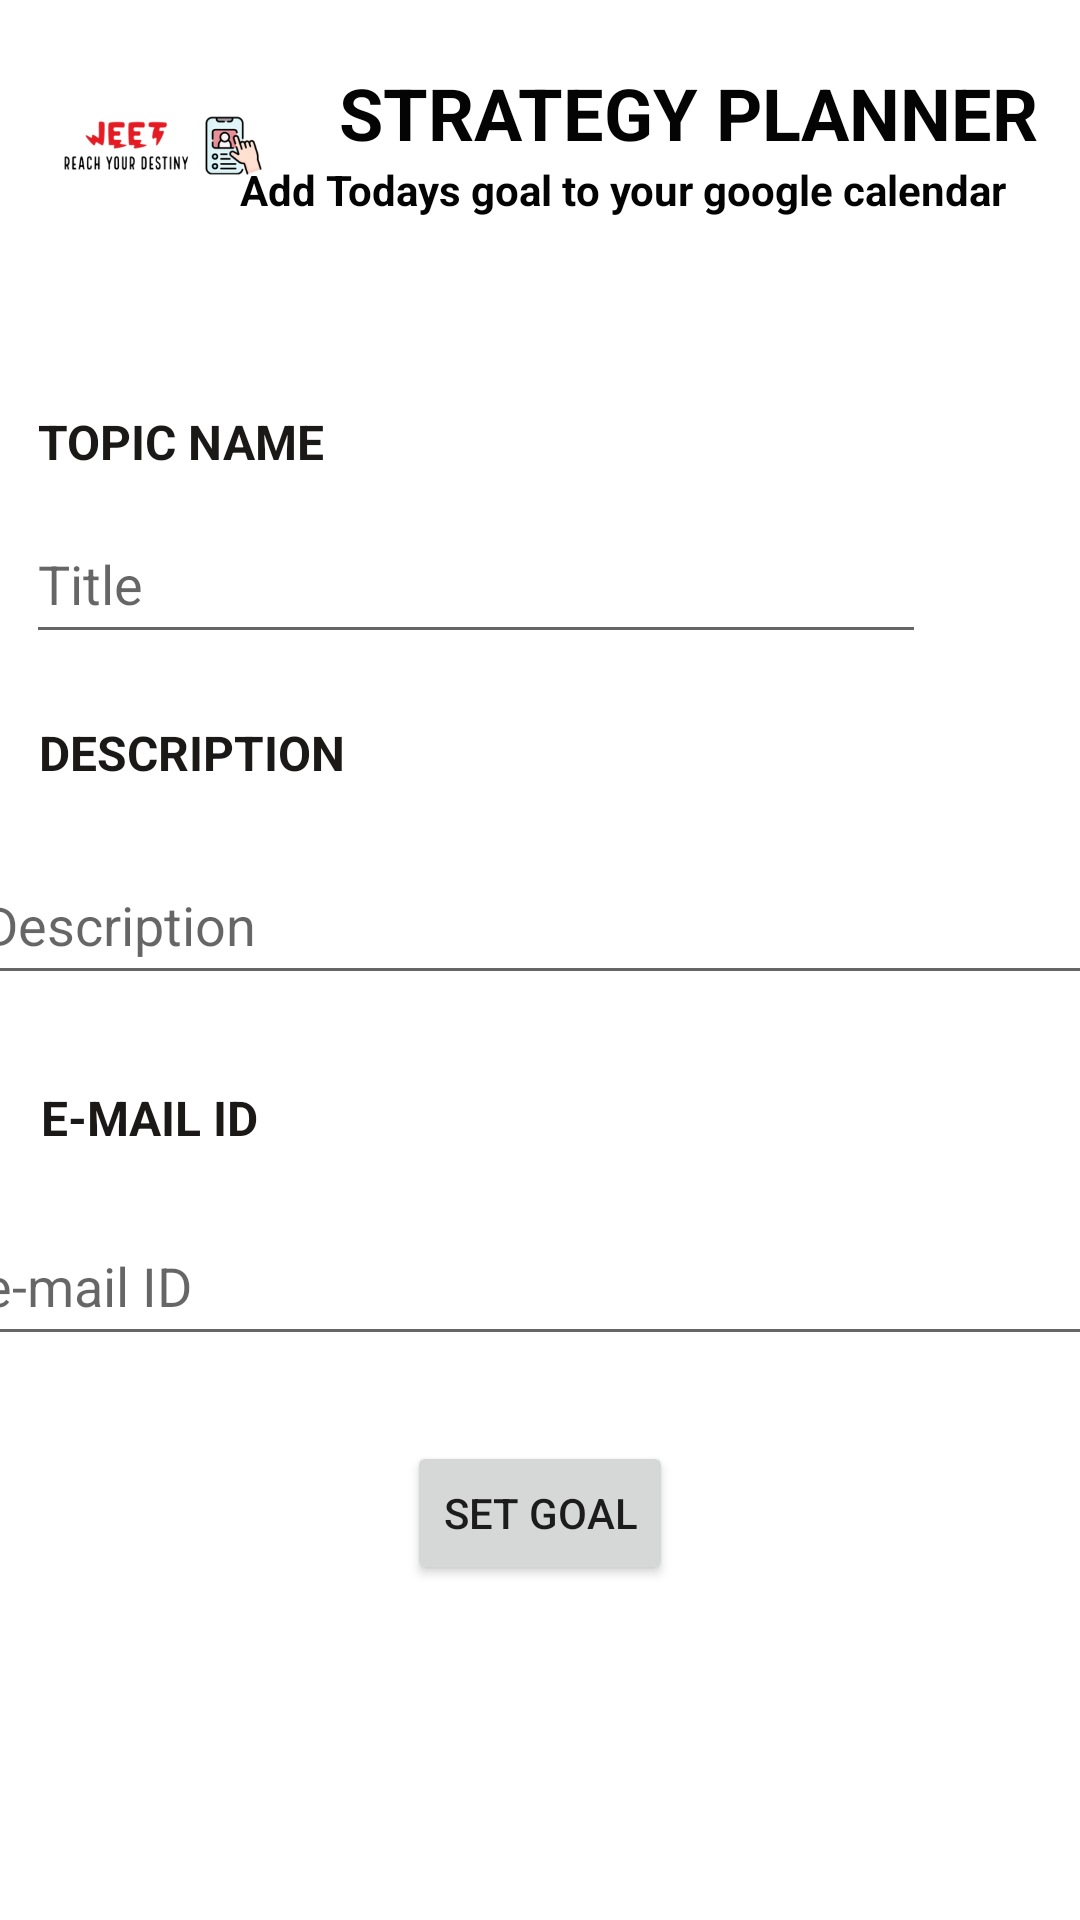

Produce the Android XML layout that renders to this screen, including the resource entries it uses.
<!-- AndroidManifest.xml: application theme Theme.JEEt -->
<!-- res/layout/activity_calendar.xml -->
<?xml version="1.0" encoding="utf-8"?>
<androidx.constraintlayout.widget.ConstraintLayout xmlns:android="http://schemas.android.com/apk/res/android"
    xmlns:app="http://schemas.android.com/apk/res-auto"
    xmlns:tools="http://schemas.android.com/tools"
    android:layout_width="match_parent"
    android:layout_height="match_parent"
    tools:context=".calendarActivity">

    <ImageView
        android:id="@+id/imageView"
        android:layout_width="100dp"
        android:layout_height="100dp"
        android:src="@drawable/logojeet"
        app:layout_constraintBottom_toBottomOf="parent"
        app:layout_constraintEnd_toEndOf="parent"
        app:layout_constraintHorizontal_bias="0.0"
        app:layout_constraintStart_toStartOf="parent"
        app:layout_constraintTop_toTopOf="parent"
        app:layout_constraintVertical_bias="0.0"></ImageView>

    <TextView
        android:id="@+id/textView4"
        android:layout_width="wrap_content"
        android:layout_height="wrap_content"
        android:text="STRATEGY PLANNER"
        android:textColor="#040404"
        android:textSize="24sp"
        android:textStyle="bold"
        app:layout_constraintBottom_toBottomOf="parent"
        app:layout_constraintEnd_toEndOf="parent"
        app:layout_constraintHorizontal_bias="0.487"
        app:layout_constraintStart_toEndOf="@+id/imageView"
        app:layout_constraintTop_toTopOf="parent"
        app:layout_constraintVertical_bias="0.035"></TextView>

    <TextView
        android:layout_width="wrap_content"
        android:layout_height="wrap_content"
        android:text="Add Todays goal to your google calendar "
        android:textColor="#050404"
        android:textStyle="bold"
        app:layout_constraintBottom_toBottomOf="parent"
        app:layout_constraintEnd_toEndOf="parent"
        app:layout_constraintHorizontal_bias="0.791"
        app:layout_constraintStart_toStartOf="parent"
        app:layout_constraintTop_toBottomOf="@+id/textView4"
        app:layout_constraintVertical_bias="0.0"></TextView>

    <TextView
        android:id="@+id/textView2"
        android:layout_width="wrap_content"
        android:layout_height="wrap_content"
        android:text="TOPIC NAME"
        android:textColor="#1B1818"
        android:textSize="16sp"
        android:textStyle="bold"
        app:layout_constraintBottom_toBottomOf="parent"
        app:layout_constraintEnd_toEndOf="parent"
        app:layout_constraintHorizontal_bias="0.048"
        app:layout_constraintStart_toStartOf="parent"
        app:layout_constraintTop_toBottomOf="@+id/imageView"
        app:layout_constraintVertical_bias="0.07"></TextView>

    <EditText
        android:id="@+id/title"
        android:layout_width="300dp"
        android:layout_height="50dp"
        android:hint="Title"
        app:layout_constraintBottom_toBottomOf="parent"
        app:layout_constraintEnd_toEndOf="parent"
        app:layout_constraintHorizontal_bias="0.144"
        app:layout_constraintStart_toStartOf="parent"
        app:layout_constraintTop_toBottomOf="@+id/textView2"
        app:layout_constraintVertical_bias="0.023"></EditText>

    <TextView
        android:id="@+id/textView3"
        android:layout_width="wrap_content"
        android:layout_height="wrap_content"
        android:text="DESCRIPTION"
        android:textColor="#1B1818"
        android:textSize="16sp"
        android:textStyle="bold"
        app:layout_constraintBottom_toBottomOf="parent"
        app:layout_constraintEnd_toEndOf="parent"
        app:layout_constraintHorizontal_bias="0.05"
        app:layout_constraintStart_toStartOf="parent"
        app:layout_constraintTop_toBottomOf="@+id/title"
        app:layout_constraintVertical_bias="0.055"></TextView>

    <EditText
        android:layout_width="380dp"
        android:id="@+id/description"
        android:layout_height="50dp"
        android:hint="Description"
        app:layout_constraintBottom_toBottomOf="parent"
        app:layout_constraintEnd_toEndOf="parent"
        app:layout_constraintHorizontal_bias="0.516"
        app:layout_constraintStart_toStartOf="parent"
        app:layout_constraintTop_toBottomOf="@+id/textView3"
        app:layout_constraintVertical_bias="0.061"></EditText>

    <TextView
        android:id="@+id/textView5"
        android:layout_width="wrap_content"
        android:layout_height="wrap_content"
        android:text="E-MAIL ID"
        android:textColor="#1B1818"
        android:textSize="16sp"
        android:textStyle="bold"
        app:layout_constraintBottom_toBottomOf="parent"
        app:layout_constraintEnd_toEndOf="parent"
        app:layout_constraintHorizontal_bias="0.047"
        app:layout_constraintStart_toStartOf="parent"
        app:layout_constraintTop_toBottomOf="@+id/description"
        app:layout_constraintVertical_bias="0.105"></TextView>

    <EditText
        android:id="@+id/email"
        android:layout_width="380dp"
        android:layout_height="50dp"
        android:hint="e-mail ID"
        app:layout_constraintBottom_toBottomOf="parent"
        app:layout_constraintEnd_toEndOf="parent"
        app:layout_constraintHorizontal_bias="0.516"
        app:layout_constraintStart_toStartOf="parent"
        app:layout_constraintTop_toBottomOf="@+id/textView5"
        app:layout_constraintVertical_bias="0.091"></EditText>

    <Button
        android:id="@+id/button"
        android:layout_width="wrap_content"
        android:layout_height="wrap_content"
        android:text="SET GOAL"
        app:layout_constraintBottom_toBottomOf="parent"
        app:layout_constraintEnd_toEndOf="parent"
        app:layout_constraintStart_toStartOf="parent"
        app:layout_constraintTop_toBottomOf="@+id/description"
        app:layout_constraintVertical_bias="0.571" />

</androidx.constraintlayout.widget.ConstraintLayout>
<!-- resources referenced by this layout -->
<resources>
  <!-- drawable logojeet: png bitmap (drawable-v24, 41941 bytes) -->
  <style name="Theme.JEEt" parent="Theme.MaterialComponents.Light.NoActionBar">
          
          <item name="colorPrimary">@color/purple_500</item>
          <item name="colorPrimaryVariant">@color/purple_700</item>
          <item name="colorOnPrimary">@color/white</item>
          
          <item name="colorSecondary">@color/teal_200</item>
          <item name="colorSecondaryVariant">@color/teal_700</item>
          <item name="colorOnSecondary">@color/black</item>
          
          <item name="android:statusBarColor" tools:targetApi="l">?attr/colorPrimaryVariant</item>
          
          <item name="android:forceDarkAllowed" tools:targetApi="q">false</item>
      </style>
  <!-- not gathered from this repository: default colours our renderer supplied (Android Studio template values) -->
  <color name="purple_500">#FF6200EE</color>
  <color name="purple_700">#FF3700B3</color>
  <color name="teal_200">#FF03DAC5</color>
  <color name="teal_700">#FF018786</color>
  <color name="black">#FF000000</color>
  <color name="white">#FFFFFFFF</color>
</resources>
